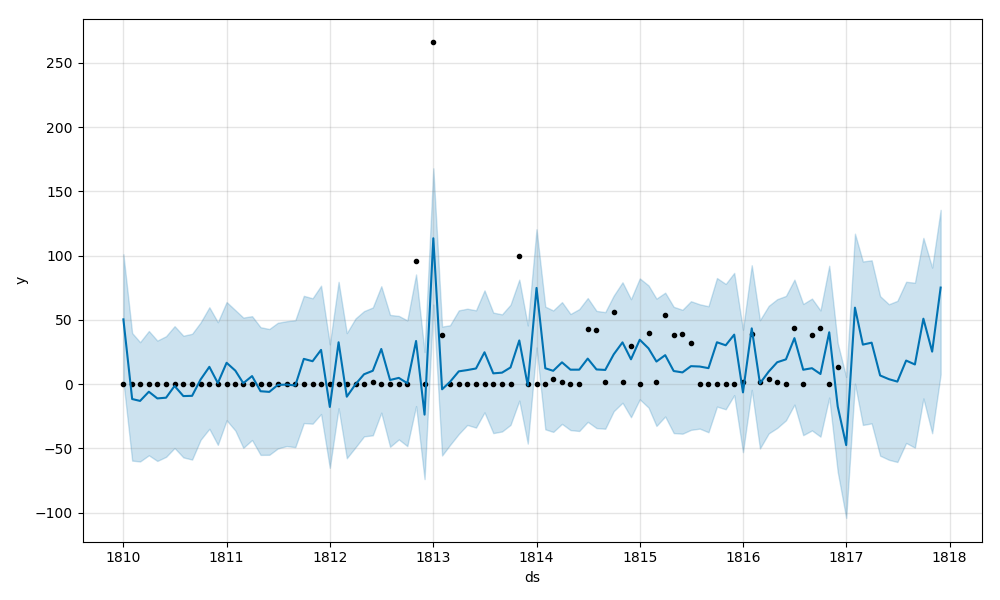

The table this chart was drawn from, first rows:
, datetime, bullets
84, 1817-01-01 00:00:00, 0.0
85, 1817-02-01 00:00:00, 59.0
86, 1817-03-01 00:00:00, 31.0
87, 1817-04-01 00:00:00, 32.0
88, 1817-05-01 00:00:00, 7.0
89, 1817-06-01 00:00:00, 4.0
90, 1817-07-01 00:00:00, 2.0
91, 1817-08-01 00:00:00, 18.0
92, 1817-09-01 00:00:00, 15.0
93, 1817-10-01 00:00:00, 51.0
94, 1817-11-01 00:00:00, 25.0
95, 1817-12-01 00:00:00, 75.0
